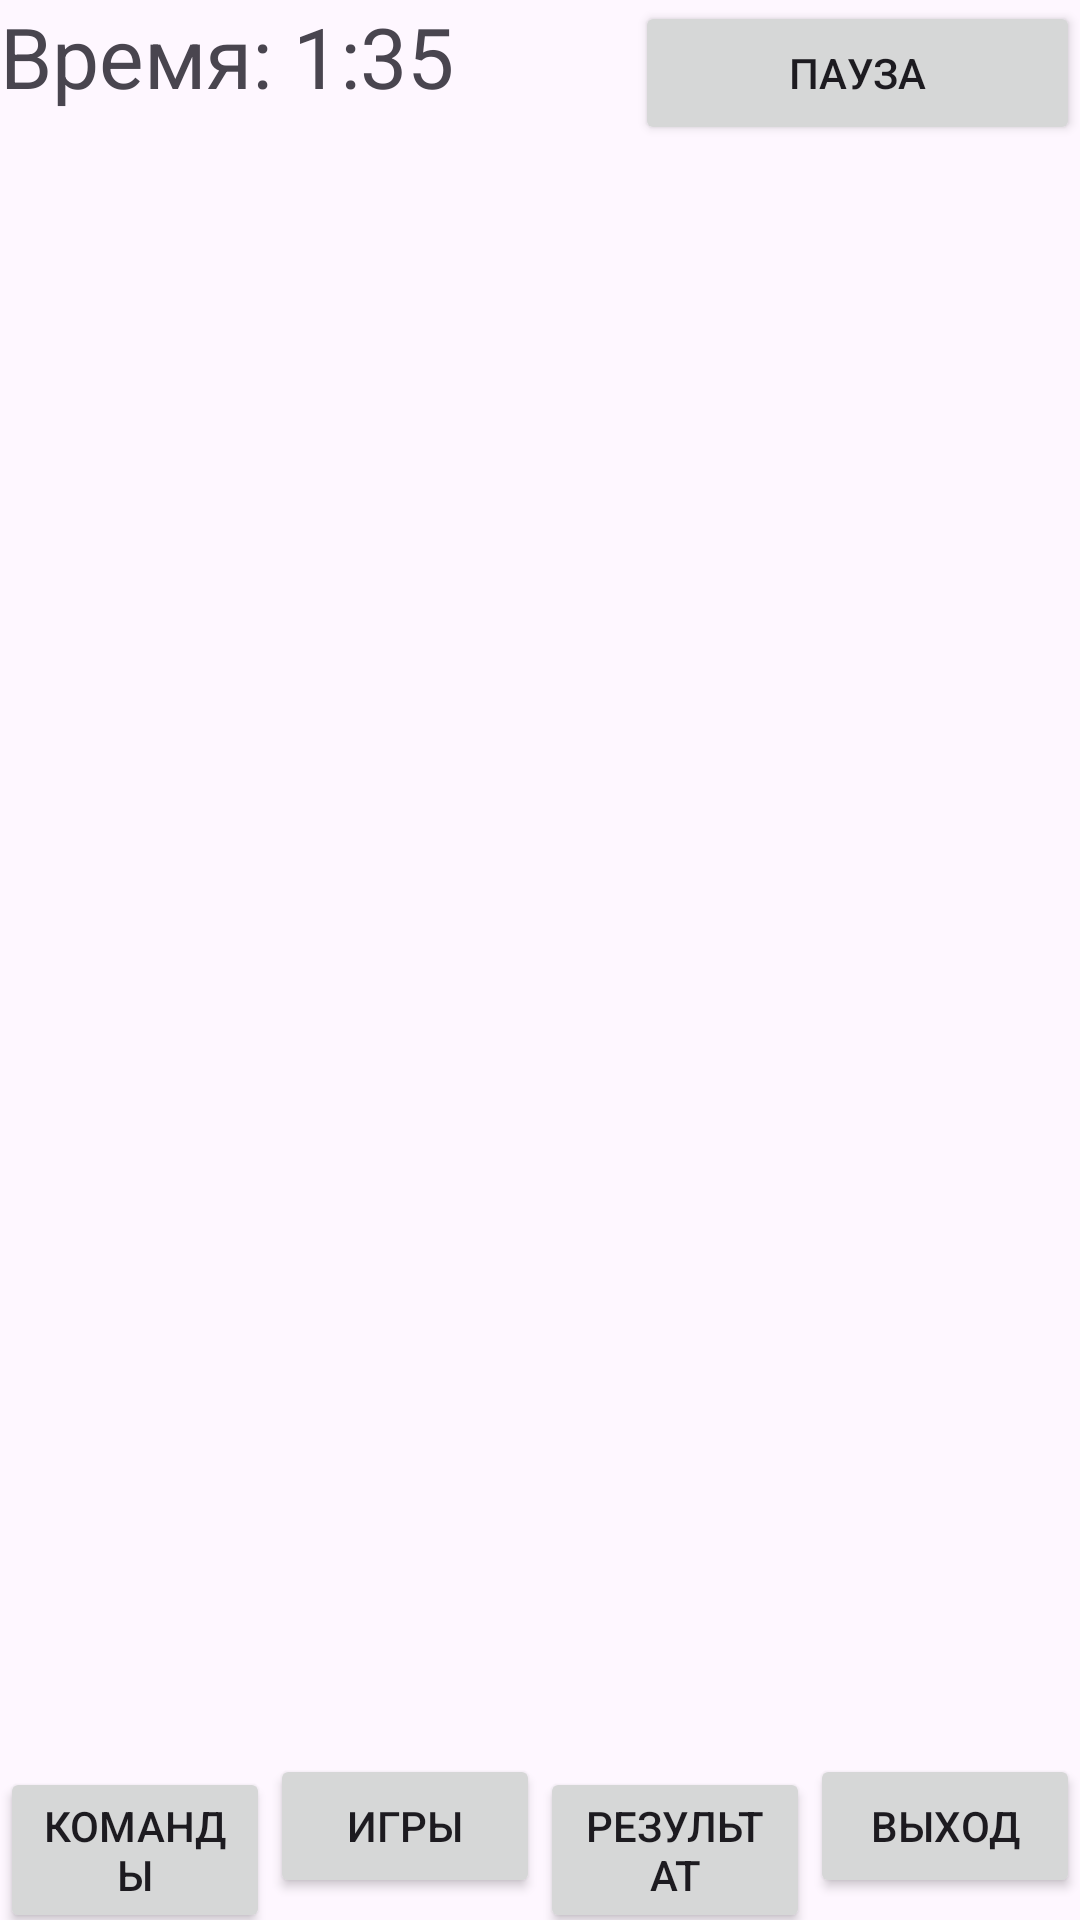

Here is an Android app screen rendered from its layout file. Give the layout XML and the strings, colors and styles it references.
<!-- AndroidManifest.xml: application theme Theme.Lazertag2 -->
<!-- res/layout/activity_schedule.xml -->
<?xml version="1.0" encoding="utf-8"?>
<androidx.constraintlayout.widget.ConstraintLayout xmlns:android="http://schemas.android.com/apk/res/android"
    xmlns:app="http://schemas.android.com/apk/res-auto"
    xmlns:tools="http://schemas.android.com/tools"
    android:layout_width="match_parent"
    android:layout_height="match_parent"
    tools:context=".ScheduleActivity">

    <LinearLayout
        android:layout_width="match_parent"
        android:layout_height="match_parent"
        app:layout_constraintTop_toTopOf="parent"
        app:layout_constraintLeft_toLeftOf="parent"
        app:layout_constraintRight_toRightOf="parent"
        app:layout_constraintBottom_toTopOf="@+id/g_nav"
        android:orientation="vertical">

        <LinearLayout
            android:layout_width="match_parent"
            android:layout_height="wrap_content"
            android:orientation="horizontal">

            <TextView
                android:id="@+id/current_time"
                android:layout_width="wrap_content"
                android:layout_height="wrap_content"
                android:layout_weight="1"
                android:textSize="28sp"
                android:text="Время: 1:35" />

            <androidx.appcompat.widget.AppCompatButton
                android:id="@+id/pause"
                android:layout_width="wrap_content"
                android:layout_height="wrap_content"
                android:layout_weight="1"
                android:text="@string/pause" />
        </LinearLayout>

        <ListView
            android:layout_width="match_parent"
            android:layout_height="match_parent" />

    </LinearLayout>

    <LinearLayout
        android:id="@+id/g_nav"
        android:layout_width="match_parent"
        android:layout_height="wrap_content"
        app:layout_constraintBottom_toBottomOf="parent"
        app:layout_constraintRight_toRightOf="parent"
        app:layout_constraintLeft_toLeftOf="parent"
        android:orientation="horizontal">

        <androidx.appcompat.widget.AppCompatButton
            android:id="@+id/g_teams"
            android:layout_width="match_parent"
            android:layout_height="wrap_content"
            android:layout_weight="1"
            android:text="@string/teams" />

        <androidx.appcompat.widget.AppCompatButton
            android:id="@+id/g_games"
            android:layout_width="match_parent"
            android:layout_height="wrap_content"
            android:layout_weight="1"
            android:text="@string/games" />

        <androidx.appcompat.widget.AppCompatButton
            android:id="@+id/g_standings"
            android:layout_width="match_parent"
            android:layout_height="wrap_content"
            android:layout_weight="1"
            android:text="@string/results" />

        <androidx.appcompat.widget.AppCompatButton
            android:id="@+id/g_exit"
            android:layout_width="match_parent"
            android:layout_height="wrap_content"
            android:layout_weight="1"
            android:text="@string/exit" />
    </LinearLayout>
</androidx.constraintlayout.widget.ConstraintLayout>
<!-- resources referenced by this layout -->
<resources>
  <string name="exit">Выход</string>
  <string name="games">Игры</string>
  <string name="pause">Пауза</string>
  <string name="results">Результат</string>
  <string name="teams">Команды</string>
  <style name="Theme.Lazertag2" parent="Base.Theme.Lazertag2" />
  <style name="Base.Theme.Lazertag2" parent="Theme.Material3.DayNight.NoActionBar">
          
          
      </style>
</resources>
